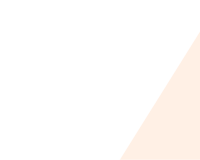
t = 0.00 s
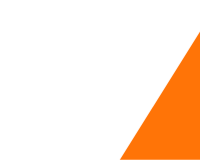
t = 0.33 s
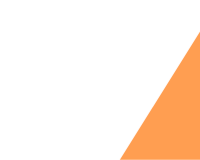
t = 0.67 s
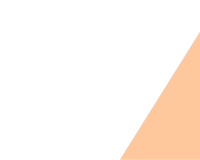
t = 1.00 s
t = 1.33 s: frame unchanged from t = 0.33 s, image omitted
t = 1.67 s: frame unchanged from t = 0.67 s, image omitted

The animated SVG that drew these frames (rendered in a browser with its animation timeline set to each time). Animation: 2 CSS @keyframes rules; one cycle of 2.00 s, repeats indefinitely.

<?xml version="1.0" encoding="UTF-8" standalone="no"?>
<svg
   xmlns:dc="http://purl.org/dc/elements/1.1/"
   xmlns:cc="http://creativecommons.org/ns#"
   xmlns:rdf="http://www.w3.org/1999/02/22-rdf-syntax-ns#"
   xmlns:svg="http://www.w3.org/2000/svg"
   xmlns="http://www.w3.org/2000/svg"
   xmlns:sodipodi="http://sodipodi.sourceforge.net/DTD/sodipodi-0.dtd"
   xmlns:inkscape="http://www.inkscape.org/namespaces/inkscape"
   style="fill:#ff7100"
   viewbox="0 0 40 40"
   id="svg3093"
   version="1.1"
   inkscape:version="0.48.5 r10040"
   width="199.87222"
   height="159.89777"
   sodipodi:docname="EDLoader.svg">
  <metadata
     id="metadata3149">
    <rdf:RDF>
      <cc:Work
         rdf:about="">
        <dc:format>image/svg+xml</dc:format>
        <dc:type
           rdf:resource="http://purl.org/dc/dcmitype/StillImage" />
        <dc:title></dc:title>
      </cc:Work>
    </rdf:RDF>
  </metadata>
  <defs
     id="defs3147" />
  <sodipodi:namedview
     pagecolor="#ffffff"
     bordercolor="#666666"
     borderopacity="1"
     objecttolerance="10"
     gridtolerance="10"
     guidetolerance="10"
     inkscape:pageopacity="0"
     inkscape:pageshadow="2"
     inkscape:window-width="1003"
     inkscape:window-height="714"
     id="namedview3145"
     showgrid="false"
     fit-margin-top="0"
     fit-margin-left="0"
     fit-margin-right="0"
     fit-margin-bottom="0"
     inkscape:zoom="1.2900929"
     inkscape:cx="35.456607"
     inkscape:cy="150.26375"
     inkscape:window-x="398"
     inkscape:window-y="157"
     inkscape:window-maximized="0"
     inkscape:current-layer="svg3093"
     units="mm" />
  <style
     type="text/css"
     id="style3095">

        @keyframes outer {
          0% {
            opacity: 0.3;
          }
          20% {
            opacity: 1;
          }
          100% {
            opacity: 0.3;
          }
        }
        @keyframes inner {
          0% {
            opacity: 0.4;
          }
          20% {
            opacity: 1;
          }
          100% {
            opacity: 0.4;
          }
        }
        .l1 {
          animation: outer 1000ms linear infinite;
        }
        .l2 {
          animation: inner 1000ms linear infinite;
        }
        .d19 {
          opacity: 1;
          animation-delay: 1000ms;
        }
        .d18 {
          opacity: 0.94736842;
          animation-delay: 947.36842105ms;
        }
        .d17 {
          opacity: 0.89473684;
          animation-delay: 894.73684211ms;
        }
        .d16 {
          opacity: 0.84210526;
          animation-delay: 842.10526316ms;
        }
        .d15 {
          opacity: 0.78947368;
          animation-delay: 789.47368421ms;
        }
        .d14 {
          opacity: 0.73684211;
          animation-delay: 736.84210526ms;
        }
        .d13 {
          opacity: 0.68421053;
          animation-delay: 684.21052632ms;
        }
        .d12 {
          opacity: 0.63157895;
          animation-delay: 631.57894737ms;
        }
        .d11 {
          opacity: 0.57894737;
          animation-delay: 578.94736842ms;
        }
        .d10 {
          opacity: 0.52631579;
          animation-delay: 526.31578947ms;
        }
        .d9 {
          opacity: 0.47368421;
          animation-delay: 473.68421053ms;
        }
        .d8 {
          opacity: 0.42105263;
          animation-delay: 421.05263158ms;
        }
        .d7 {
          opacity: 0.36842105;
          animation-delay: 368.42105263ms;
        }
        .d6 {
          opacity: 0.31578947;
          animation-delay: 315.78947368ms;
        }
        .d5 {
          opacity: 0.26315789;
          animation-delay: 263.15789474ms;
        }
        .d4 {
          opacity: 0.21052632;
          animation-delay: 210.52631579ms;
        }
        .d3 {
          opacity: 0.15789474;
          animation-delay: 157.89473684ms;
        }
        .d2 {
          opacity: 0.10526316;
          animation-delay: 105.26315789ms;
        }
        .d1 {
          opacity: 0.05263158;
          animation-delay: 52.63157895ms;
        }
        svg {
          fill: #ff7100;
        }

      </style>
  <path
     d="M 24.984028,39.974445 49.968056,79.948889 74.952084,39.974445 z"
     class="l1 d1"
     id="path3097"
     inkscape:connector-curvature="0"
     style="opacity:0.05263157" />
  <path
     d="M 24.984028,39.974445 49.968056,0 74.952084,39.974445 z"
     class="l1 d2"
     id="path3099"
     inkscape:connector-curvature="0"
     style="opacity:0.10526315" />
  <path
     d="M 49.968056,0 74.952084,39.974445 99.936112,0 z"
     class="l1 d3"
     id="path3101"
     inkscape:connector-curvature="0"
     style="opacity:0.15789478" />
  <path
     d="M 74.952084,39.974445 99.936112,0 124.92014,39.974445 z"
     class="l1 d4"
     id="path3103"
     inkscape:connector-curvature="0"
     style="opacity:0.21052635" />
  <path
     d="M 99.936112,0 124.92014,39.974445 149.90417,0 z"
     class="l1 d5"
     id="path3105"
     inkscape:connector-curvature="0"
     style="opacity:0.26315792" />
  <path
     d="M 124.92014,39.974445 149.90417,0 174.8882,39.974445 z"
     class="l1 d6"
     id="path3107"
     inkscape:connector-curvature="0"
     style="opacity:0.3157895" />
  <path
     d="M 124.92014,39.974445 149.90417,79.948889 174.8882,39.974445 z"
     class="l1 d7"
     id="path3109"
     inkscape:connector-curvature="0"
     style="opacity:0.36842107" />
  <path
     d="M 149.90417,79.948889 174.8882,39.974445 199.87222,79.948889 z"
     class="l1 d8"
     id="path3111"
     inkscape:connector-curvature="0"
     style="opacity:0.42105264" />
  <path
     d="M 149.90417,79.948889 174.8882,119.92331 199.87222,79.948889 z"
     class="l1 d9"
     id="path3113"
     inkscape:connector-curvature="0"
     style="opacity:0.47368421" />
  <path
     d="M 124.92014,119.92331 149.90417,79.948889 174.8882,119.92331 z"
     class="l1 d10"
     id="path3115"
     inkscape:connector-curvature="0"
     style="opacity:0.52631579" />
  <path
     d="m 124.92014,119.92331 24.98403,39.97445 24.98403,-39.97445 z"
     class="l1 d11"
     id="path3117"
     inkscape:connector-curvature="0"
     style="opacity:0.57894736" />
  <path
     d="m 99.936112,159.89776 24.984028,-39.97445 24.98403,39.97445 z"
     class="l1 d13"
     id="path3119"
     inkscape:connector-curvature="0"
     style="opacity:0.68421056" />
  <path
     d="m 74.952084,119.92331 24.984028,39.97445 24.984028,-39.97445 z"
     class="l1 d14"
     id="path3121"
     inkscape:connector-curvature="0"
     style="opacity:0.73684208" />
  <path
     d="m 49.968056,159.89776 24.984028,-39.97445 24.984028,39.97445 z"
     class="l1 d15"
     id="path3123"
     inkscape:connector-curvature="0"
     style="opacity:0.78947365" />
  <path
     d="m 24.984028,119.92331 24.984028,39.97445 24.984028,-39.97445 z"
     class="l1 d16"
     id="path3125"
     inkscape:connector-curvature="0"
     style="opacity:0.84210528" />
  <path
     d="M 24.984028,119.92331 49.968056,79.948889 74.952084,119.92331 z"
     class="l1 d17"
     id="path3127"
     inkscape:connector-curvature="0"
     style="opacity:0.89473685" />
  <path
     d="M 0,79.948889 24.984028,119.92331 49.968056,79.948889 z"
     class="l1 d18"
     id="path3129"
     inkscape:connector-curvature="0"
     style="opacity:0.94736843" />
  <path
     d="M 0,79.948889 24.984028,39.974445 49.968056,79.948889 z"
     class="l1 d20"
     id="path3131"
     inkscape:connector-curvature="0" />
  <path
     d="M 49.968056,79.948889 74.952084,39.974445 99.936112,79.948889 z"
     class="l2 d0"
     id="path3133"
     inkscape:connector-curvature="0" />
  <path
     d="M 74.952084,39.974445 99.936112,79.948889 124.92014,39.974445 z"
     class="l2 d3"
     id="path3135"
     inkscape:connector-curvature="0"
     style="opacity:0.15789478" />
  <path
     d="M 99.936112,79.948889 124.92014,39.974445 149.90417,79.948889 z"
     class="l2 d6"
     id="path3137"
     inkscape:connector-curvature="0"
     style="opacity:0.3157895" />
  <path
     d="M 99.936112,79.948889 124.92014,119.92331 149.90417,79.948889 z"
     class="l2 d9"
     id="path3139"
     inkscape:connector-curvature="0"
     style="opacity:0.47368421" />
  <path
     d="M 74.952084,119.92331 99.936112,79.948889 124.92014,119.92331 z"
     class="l2 d12"
     id="path3141"
     inkscape:connector-curvature="0"
     style="opacity:0.63157893" />
  <path
     d="M 49.968056,79.948889 74.952084,119.92331 99.936112,79.948889 z"
     class="l2 d15"
     id="path3143"
     inkscape:connector-curvature="0"
     style="opacity:0.78947365" />
</svg>
